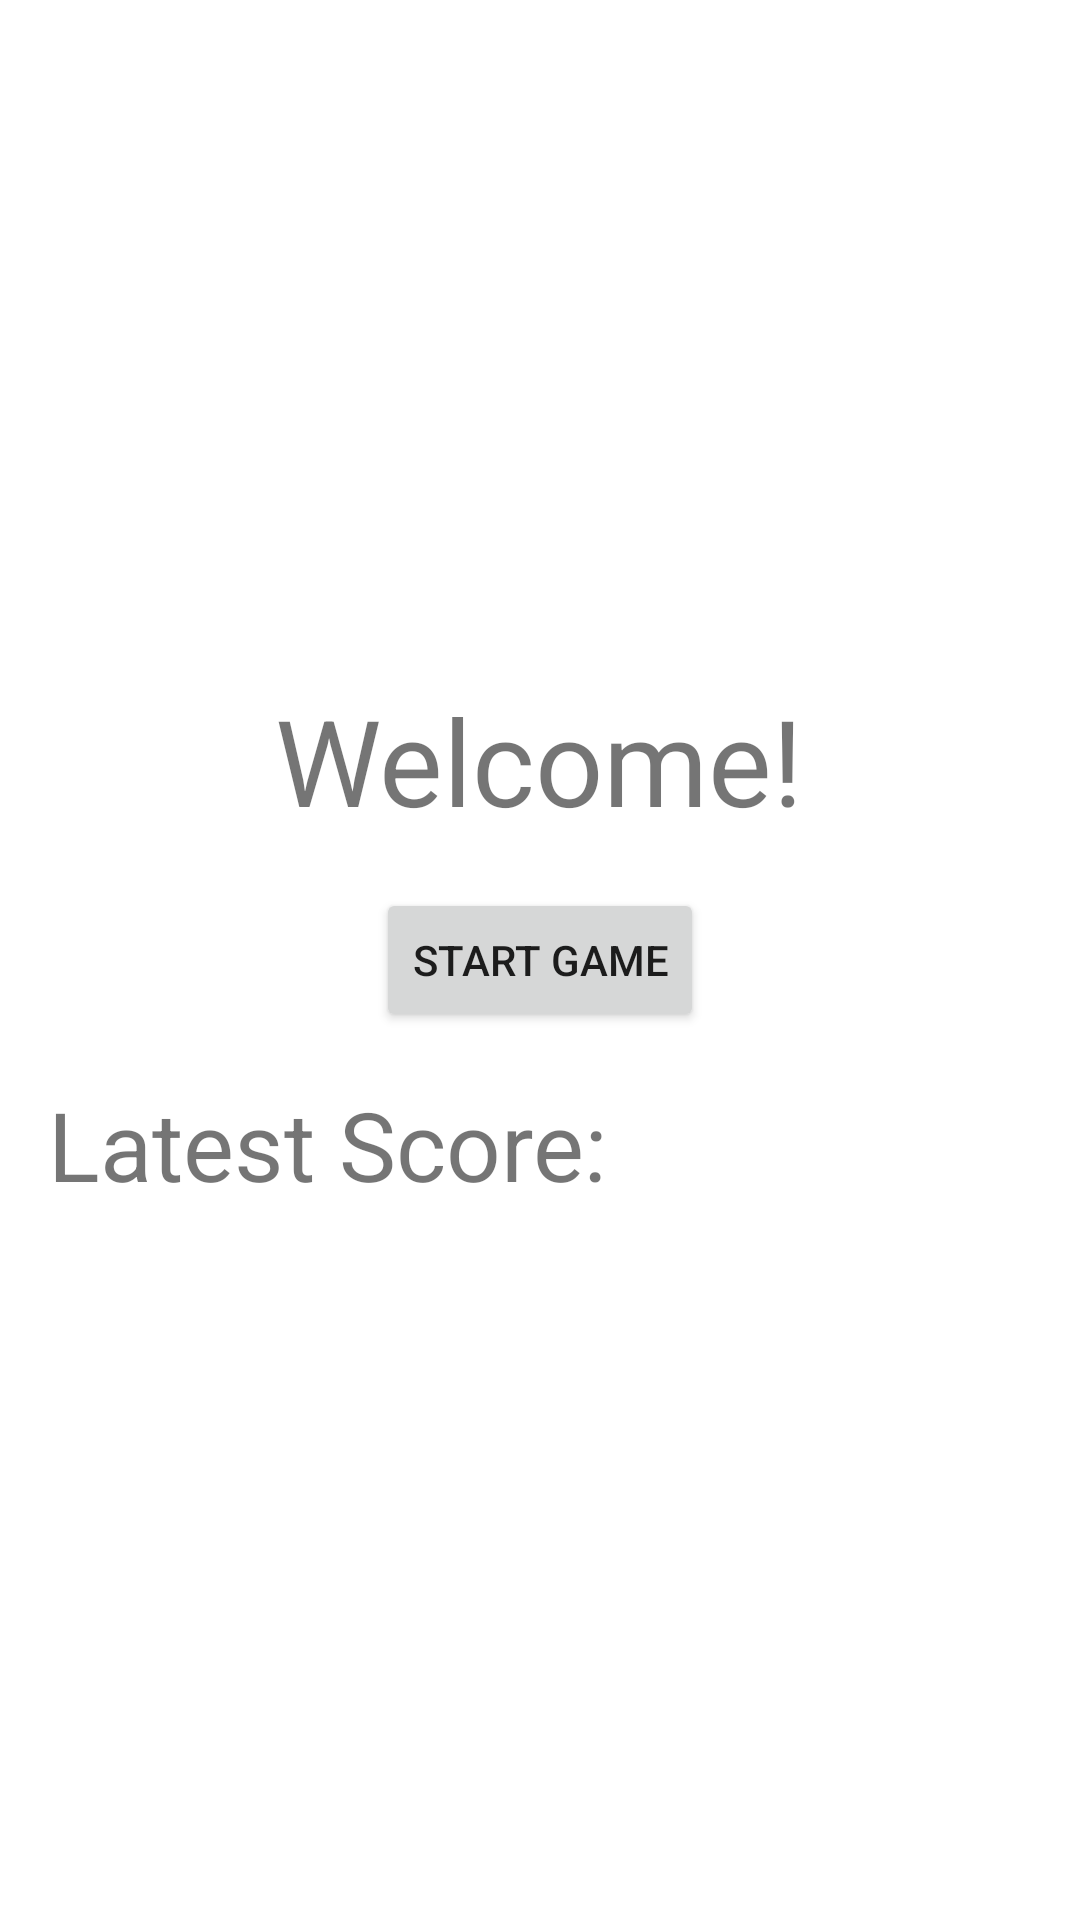

Here is an Android app screen rendered from its layout file. Give the layout XML and the strings, colors and styles it references.
<!-- AndroidManifest.xml: application theme Theme.HuntingGame -->
<!-- res/layout/activity_start.xml -->
<?xml version="1.0" encoding="utf-8"?>
<RelativeLayout
    xmlns:android="http://schemas.android.com/apk/res/android"
    xmlns:app="http://schemas.android.com/apk/res-auto"
    xmlns:tools="http://schemas.android.com/tools"
    android:layout_width="match_parent"
    android:layout_height="match_parent"
    tools:context=".StartActivity">
<TextView
    android:id="@+id/start_LBL_title"
    android:layout_width="wrap_content"
    android:layout_height="wrap_content"
    android:text="Welcome!"
    android:textSize="40dp"
    android:layout_above="@+id/start_BTN_start"
    android:layout_centerHorizontal="true"
    android:padding="16dp"
    />
    <Button
        android:id="@+id/start_BTN_start"
        android:layout_width="wrap_content"
        android:layout_height="wrap_content"
        android:text="Start Game"
        android:layout_centerInParent="true"/>
    <LinearLayout
        android:layout_width="wrap_content"
        android:layout_height="wrap_content"
        android:orientation="horizontal"
        android:layout_below="@+id/start_BTN_start">
        <TextView
            android:layout_width="wrap_content"
            android:layout_height="wrap_content"
            android:text="Latest Score:"
            android:textSize="32dp"
            android:padding="16dp"
            android:layout_weight="1"/>
        <TextView
            android:id="@+id/start_LBL_score"
            android:layout_width="wrap_content"
            android:layout_height="wrap_content"
            android:text=""
            android:textSize="32dp"
            android:padding="16dp"
            android:layout_weight="1"/>
    </LinearLayout>
</RelativeLayout>
<!-- resources referenced by this layout -->
<resources>
  <style name="Theme.HuntingGame" parent="Theme.MaterialComponents.DayNight.DarkActionBar">
          
          <item name="colorPrimary">@color/purple_500</item>
          <item name="colorPrimaryVariant">@color/purple_700</item>
          <item name="colorOnPrimary">@color/white</item>
          
          <item name="colorSecondary">@color/teal_200</item>
          <item name="colorSecondaryVariant">@color/teal_700</item>
          <item name="colorOnSecondary">@color/black</item>
          
          <item name="android:statusBarColor" tools:targetApi="l">?attr/colorPrimaryVariant</item>
          
      </style>
  <!-- not gathered from this repository: default colours our renderer supplied (Android Studio template values) -->
  <color name="purple_500">#FF6200EE</color>
  <color name="purple_700">#FF3700B3</color>
  <color name="teal_200">#FF03DAC5</color>
  <color name="teal_700">#FF018786</color>
  <color name="black">#FF000000</color>
  <color name="white">#FFFFFFFF</color>
</resources>
